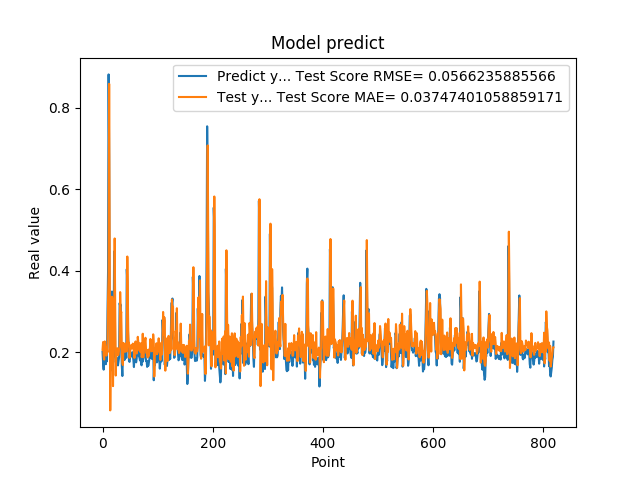

Data behind this chart, as committed beside it:
2.010090053081512174e-01, 2.063438161993441655e-01
1.742661595344543457e-01, 2.249998961433151701e-01
1.572303026914596558e-01, 1.901886134054333044e-01
1.941800117492676059e-01, 1.819381115431098483e-01
1.970258951187133512e-01, 2.265558678064862053e-01
1.859861761331558505e-01, 2.163666021073415435e-01
1.705197989940643033e-01, 2.038349911505220047e-01
1.844120919704437256e-01, 1.916298086903406861e-01
1.779371052980423251e-01, 2.116320061539681829e-01
3.004232645034790039e-01, 1.999291138452949923e-01
3.969086110591887873e-01, 3.300292262750210148e-01
8.820003867149353027e-01, 3.870762847354489167e-01
6.841114759445190430e-01, 8.588298882243157184e-01
2.116497457027435580e-01, 4.796150075057336593e-01
2.014262527227401733e-01, 5.719763330411258700e-02
2.061583995819092074e-01, 2.147363573378004153e-01
3.160260915756225586e-01, 2.233143537548530344e-01
3.489396274089813232e-01, 3.362580932141400747e-01
1.544443815946578979e-01, 3.314720484836554681e-01
1.959947794675827026e-01, 1.168269868264607825e-01
1.894801408052444180e-01, 2.294413990834680561e-01
4.474425017833709162e-01, 2.078475705958862108e-01
3.771362304687500555e-01, 4.793090352360134809e-01
1.889318972826004028e-01, 3.140907572953287041e-01
1.752775162458419522e-01, 1.427677268441270020e-01
1.822472065687180121e-01, 1.955446814181308890e-01
1.866402029991149902e-01, 2.076789911061753258e-01
1.715678423643112183e-01, 2.097803270809664167e-01
1.676391065120696744e-01, 1.924903591857334006e-01
1.773854047060013095e-01, 1.937589147724517180e-01
1.872433423995972235e-01, 2.053266768587132529e-01
3.204146027565002441e-01, 2.121409823897886515e-01
3.134283721446990967e-01, 3.475727898202229382e-01
3.171058297157288153e-01, 2.928590383315975987e-01
2.202603369951247891e-01, 2.991837898201491486e-01
1.659800857305526733e-01, 1.968317662034781146e-01
1.415748745203018188e-01, 1.746876948460873158e-01
1.852595061063766479e-01, 1.685550609998427152e-01
1.814238876104354858e-01, 2.228239702524884291e-01
1.905867606401443481e-01, 2.032652202612804382e-01
1.810430586338043213e-01, 2.141911129051971563e-01
1.954265981912612915e-01, 2.009707531175113637e-01
2.029463946819305142e-01, 2.193763111185342007e-01
1.862521618604660034e-01, 2.220997412507254021e-01
4.038094580173492432e-01, 2.020041036358047604e-01
3.743042349815369207e-01, 4.349346426433572943e-01
2.572054266929626465e-01, 3.266745725796463828e-01
2.253161966800689420e-01, 2.150085008196184477e-01
1.787700653076171875e-01, 2.234383760072261582e-01
1.761920750141143799e-01, 1.862314583743137908e-01
1.861467957496643066e-01, 2.001176911870995445e-01
1.954011768102645874e-01, 2.114218824365442506e-01
1.907722949981689176e-01, 2.175322523121642204e-01
1.898660957813262939e-01, 2.094071148492890333e-01
2.001174986362457275e-01, 2.101100753111686537e-01
1.922753006219863892e-01, 2.211284498570663115e-01
1.810636967420578003e-01, 2.092956851259300532e-01
1.635809391736984530e-01, 2.003909650956517685e-01
1.916799396276473999e-01, 1.861432312629089370e-01
2.058236002922058105e-01, 2.216858721262944532e-01
1.857409924268722812e-01, 2.264358889760355875e-01
... 759 more rows
